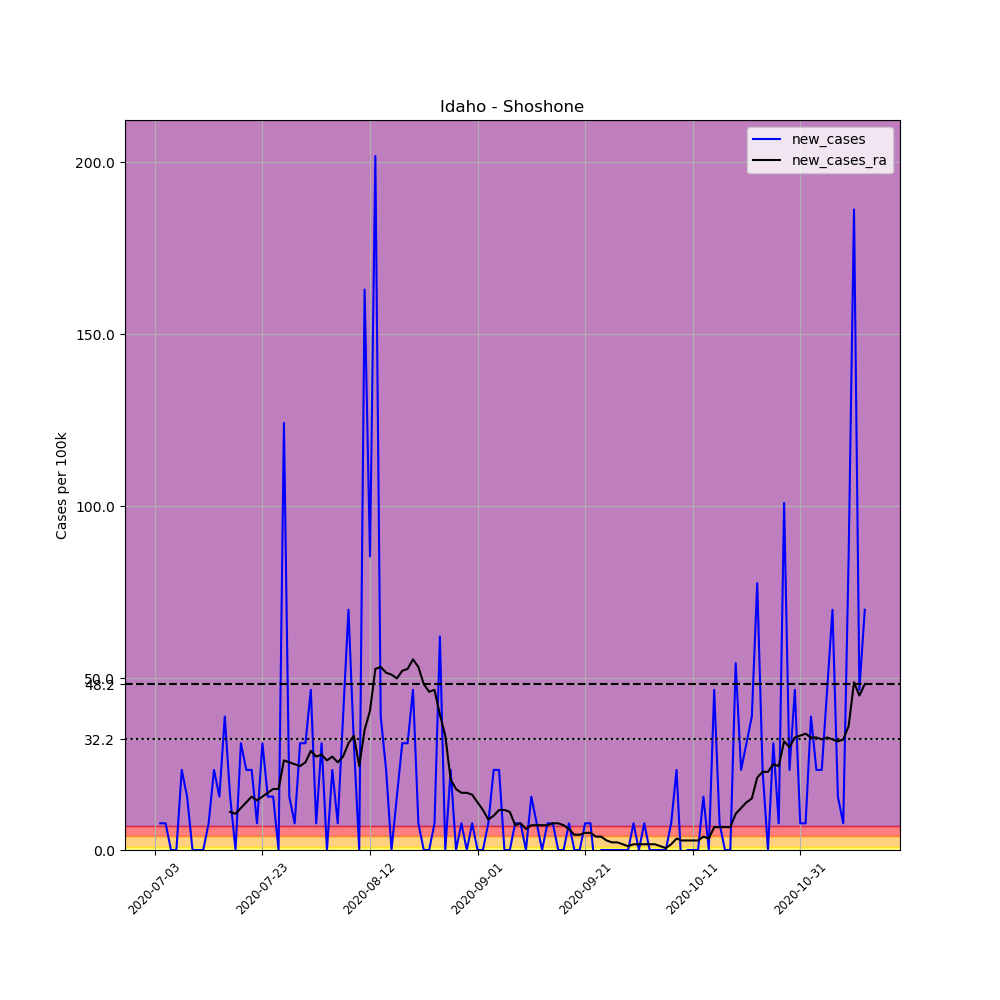

The data file committed next to this chart (first rows):
, date, county, state, fips, cases, deaths, COUNTY, STNAME, CTYNAME, POPESTIMATE2019, per_100k, new_cases, new_cases_ra
693750, 2020-07-03, Shoshone, Idaho, 16079, 1, 0, 79, Idaho, Shoshone, 12882, 7.763, , 
693751, 2020-07-04, Shoshone, Idaho, 16079, 2, 0, 79, Idaho, Shoshone, 12882, 15.53, 7.763, 
693752, 2020-07-05, Shoshone, Idaho, 16079, 3, 0, 79, Idaho, Shoshone, 12882, 23.29, 7.763, 
693753, 2020-07-06, Shoshone, Idaho, 16079, 3, 0, 79, Idaho, Shoshone, 12882, 23.29, 0.0, 
693754, 2020-07-07, Shoshone, Idaho, 16079, 3, 0, 79, Idaho, Shoshone, 12882, 23.29, 0.0, 
693755, 2020-07-08, Shoshone, Idaho, 16079, 6, 0, 79, Idaho, Shoshone, 12882, 46.58, 23.29, 
693756, 2020-07-09, Shoshone, Idaho, 16079, 8, 0, 79, Idaho, Shoshone, 12882, 62.1, 15.53, 
693757, 2020-07-10, Shoshone, Idaho, 16079, 8, 0, 79, Idaho, Shoshone, 12882, 62.1, 0.0, 
693758, 2020-07-11, Shoshone, Idaho, 16079, 8, 0, 79, Idaho, Shoshone, 12882, 62.1, 0.0, 
693759, 2020-07-12, Shoshone, Idaho, 16079, 8, 0, 79, Idaho, Shoshone, 12882, 62.1, 0.0, 
693760, 2020-07-13, Shoshone, Idaho, 16079, 9, 0, 79, Idaho, Shoshone, 12882, 69.86, 7.763, 
693761, 2020-07-14, Shoshone, Idaho, 16079, 12, 0, 79, Idaho, Shoshone, 12882, 93.15, 23.29, 
693762, 2020-07-15, Shoshone, Idaho, 16079, 14, 0, 79, Idaho, Shoshone, 12882, 108.7, 15.53, 
693763, 2020-07-16, Shoshone, Idaho, 16079, 19, 0, 79, Idaho, Shoshone, 12882, 147.5, 38.81, 
693764, 2020-07-17, Shoshone, Idaho, 16079, 21, 0, 79, Idaho, Shoshone, 12882, 163, 15.53, 11.09
693765, 2020-07-18, Shoshone, Idaho, 16079, 21, 0, 79, Idaho, Shoshone, 12882, 163, 0.0, 10.54
693766, 2020-07-19, Shoshone, Idaho, 16079, 25, 0, 79, Idaho, Shoshone, 12882, 194.1, 31.05, 12.2
693767, 2020-07-20, Shoshone, Idaho, 16079, 28, 0, 79, Idaho, Shoshone, 12882, 217.4, 23.29, 13.86
693768, 2020-07-21, Shoshone, Idaho, 16079, 31, 0, 79, Idaho, Shoshone, 12882, 240.6, 23.29, 15.53
693769, 2020-07-22, Shoshone, Idaho, 16079, 32, 0, 79, Idaho, Shoshone, 12882, 248.4, 7.763, 14.42
693770, 2020-07-23, Shoshone, Idaho, 16079, 36, 0, 79, Idaho, Shoshone, 12882, 279.5, 31.05, 15.53
693771, 2020-07-24, Shoshone, Idaho, 16079, 38, 0, 79, Idaho, Shoshone, 12882, 295, 15.53, 16.63
693772, 2020-07-25, Shoshone, Idaho, 16079, 40, 0, 79, Idaho, Shoshone, 12882, 310.5, 15.53, 17.74
693773, 2020-07-26, Shoshone, Idaho, 16079, 40, 0, 79, Idaho, Shoshone, 12882, 310.5, 0.0, 17.74
693774, 2020-07-27, Shoshone, Idaho, 16079, 56, 0, 79, Idaho, Shoshone, 12882, 434.7, 124.2, 26.06
693775, 2020-07-28, Shoshone, Idaho, 16079, 58, 0, 79, Idaho, Shoshone, 12882, 450.2, 15.53, 25.51
693776, 2020-07-29, Shoshone, Idaho, 16079, 59, 1, 79, Idaho, Shoshone, 12882, 458, 7.763, 24.95
693777, 2020-07-30, Shoshone, Idaho, 16079, 63, 1, 79, Idaho, Shoshone, 12882, 489.1, 31.05, 24.4
693778, 2020-07-31, Shoshone, Idaho, 16079, 67, 1, 79, Idaho, Shoshone, 12882, 520.1, 31.05, 25.51
693779, 2020-08-01, Shoshone, Idaho, 16079, 73, 2, 79, Idaho, Shoshone, 12882, 566.7, 46.58, 28.83
693780, 2020-08-02, Shoshone, Idaho, 16079, 74, 2, 79, Idaho, Shoshone, 12882, 574.4, 7.763, 27.17
693781, 2020-08-03, Shoshone, Idaho, 16079, 78, 2, 79, Idaho, Shoshone, 12882, 605.5, 31.05, 27.72
693782, 2020-08-04, Shoshone, Idaho, 16079, 78, 2, 79, Idaho, Shoshone, 12882, 605.5, 0.0, 26.06
693783, 2020-08-05, Shoshone, Idaho, 16079, 81, 2, 79, Idaho, Shoshone, 12882, 628.8, 23.29, 27.17
693784, 2020-08-06, Shoshone, Idaho, 16079, 82, 2, 79, Idaho, Shoshone, 12882, 636.5, 7.763, 25.51
693785, 2020-08-07, Shoshone, Idaho, 16079, 87, 2, 79, Idaho, Shoshone, 12882, 675.4, 38.81, 27.17
693786, 2020-08-08, Shoshone, Idaho, 16079, 96, 2, 79, Idaho, Shoshone, 12882, 745.2, 69.86, 31.05
693787, 2020-08-09, Shoshone, Idaho, 16079, 100, 2, 79, Idaho, Shoshone, 12882, 776.3, 31.05, 33.27
693788, 2020-08-10, Shoshone, Idaho, 16079, 100, 2, 79, Idaho, Shoshone, 12882, 776.3, 0.0, 24.4
693789, 2020-08-11, Shoshone, Idaho, 16079, 121, 2, 79, Idaho, Shoshone, 12882, 939.3, 163, 34.93
693790, 2020-08-12, Shoshone, Idaho, 16079, 132, 3, 79, Idaho, Shoshone, 12882, 1025, 85.39, 40.48
693791, 2020-08-13, Shoshone, Idaho, 16079, 158, 3, 79, Idaho, Shoshone, 12882, 1227, 201.8, 52.68
693792, 2020-08-14, Shoshone, Idaho, 16079, 163, 3, 79, Idaho, Shoshone, 12882, 1265, 38.81, 53.23
693793, 2020-08-15, Shoshone, Idaho, 16079, 166, 3, 79, Idaho, Shoshone, 12882, 1289, 23.29, 51.57
693794, 2020-08-16, Shoshone, Idaho, 16079, 166, 3, 79, Idaho, Shoshone, 12882, 1289, 0.0, 51.01
693795, 2020-08-17, Shoshone, Idaho, 16079, 168, 4, 79, Idaho, Shoshone, 12882, 1304, 15.53, 49.9
693796, 2020-08-18, Shoshone, Idaho, 16079, 172, 5, 79, Idaho, Shoshone, 12882, 1335, 31.05, 52.12
693797, 2020-08-19, Shoshone, Idaho, 16079, 176, 7, 79, Idaho, Shoshone, 12882, 1366, 31.05, 52.68
693798, 2020-08-20, Shoshone, Idaho, 16079, 182, 9, 79, Idaho, Shoshone, 12882, 1413, 46.58, 55.45
693799, 2020-08-21, Shoshone, Idaho, 16079, 183, 9, 79, Idaho, Shoshone, 12882, 1421, 7.763, 53.23
693800, 2020-08-22, Shoshone, Idaho, 16079, 183, 9, 79, Idaho, Shoshone, 12882, 1421, 0.0, 48.24
693801, 2020-08-23, Shoshone, Idaho, 16079, 183, 9, 79, Idaho, Shoshone, 12882, 1421, 0.0, 46.02
693802, 2020-08-24, Shoshone, Idaho, 16079, 184, 11, 79, Idaho, Shoshone, 12882, 1428, 7.763, 46.58
693803, 2020-08-25, Shoshone, Idaho, 16079, 192, 11, 79, Idaho, Shoshone, 12882, 1490, 62.1, 39.37
693804, 2020-08-26, Shoshone, Idaho, 16079, 192, 12, 79, Idaho, Shoshone, 12882, 1490, 0.0, 33.27
693805, 2020-08-27, Shoshone, Idaho, 16079, 195, 12, 79, Idaho, Shoshone, 12882, 1514, 23.29, 20.52
693806, 2020-08-28, Shoshone, Idaho, 16079, 195, 14, 79, Idaho, Shoshone, 12882, 1514, 0.0, 17.74
693807, 2020-08-29, Shoshone, Idaho, 16079, 196, 15, 79, Idaho, Shoshone, 12882, 1522, 7.763, 16.63
693808, 2020-08-30, Shoshone, Idaho, 16079, 196, 15, 79, Idaho, Shoshone, 12882, 1522, 0.0, 16.63
693809, 2020-08-31, Shoshone, Idaho, 16079, 197, 15, 79, Idaho, Shoshone, 12882, 1529, 7.763, 16.08
... 73 more rows
